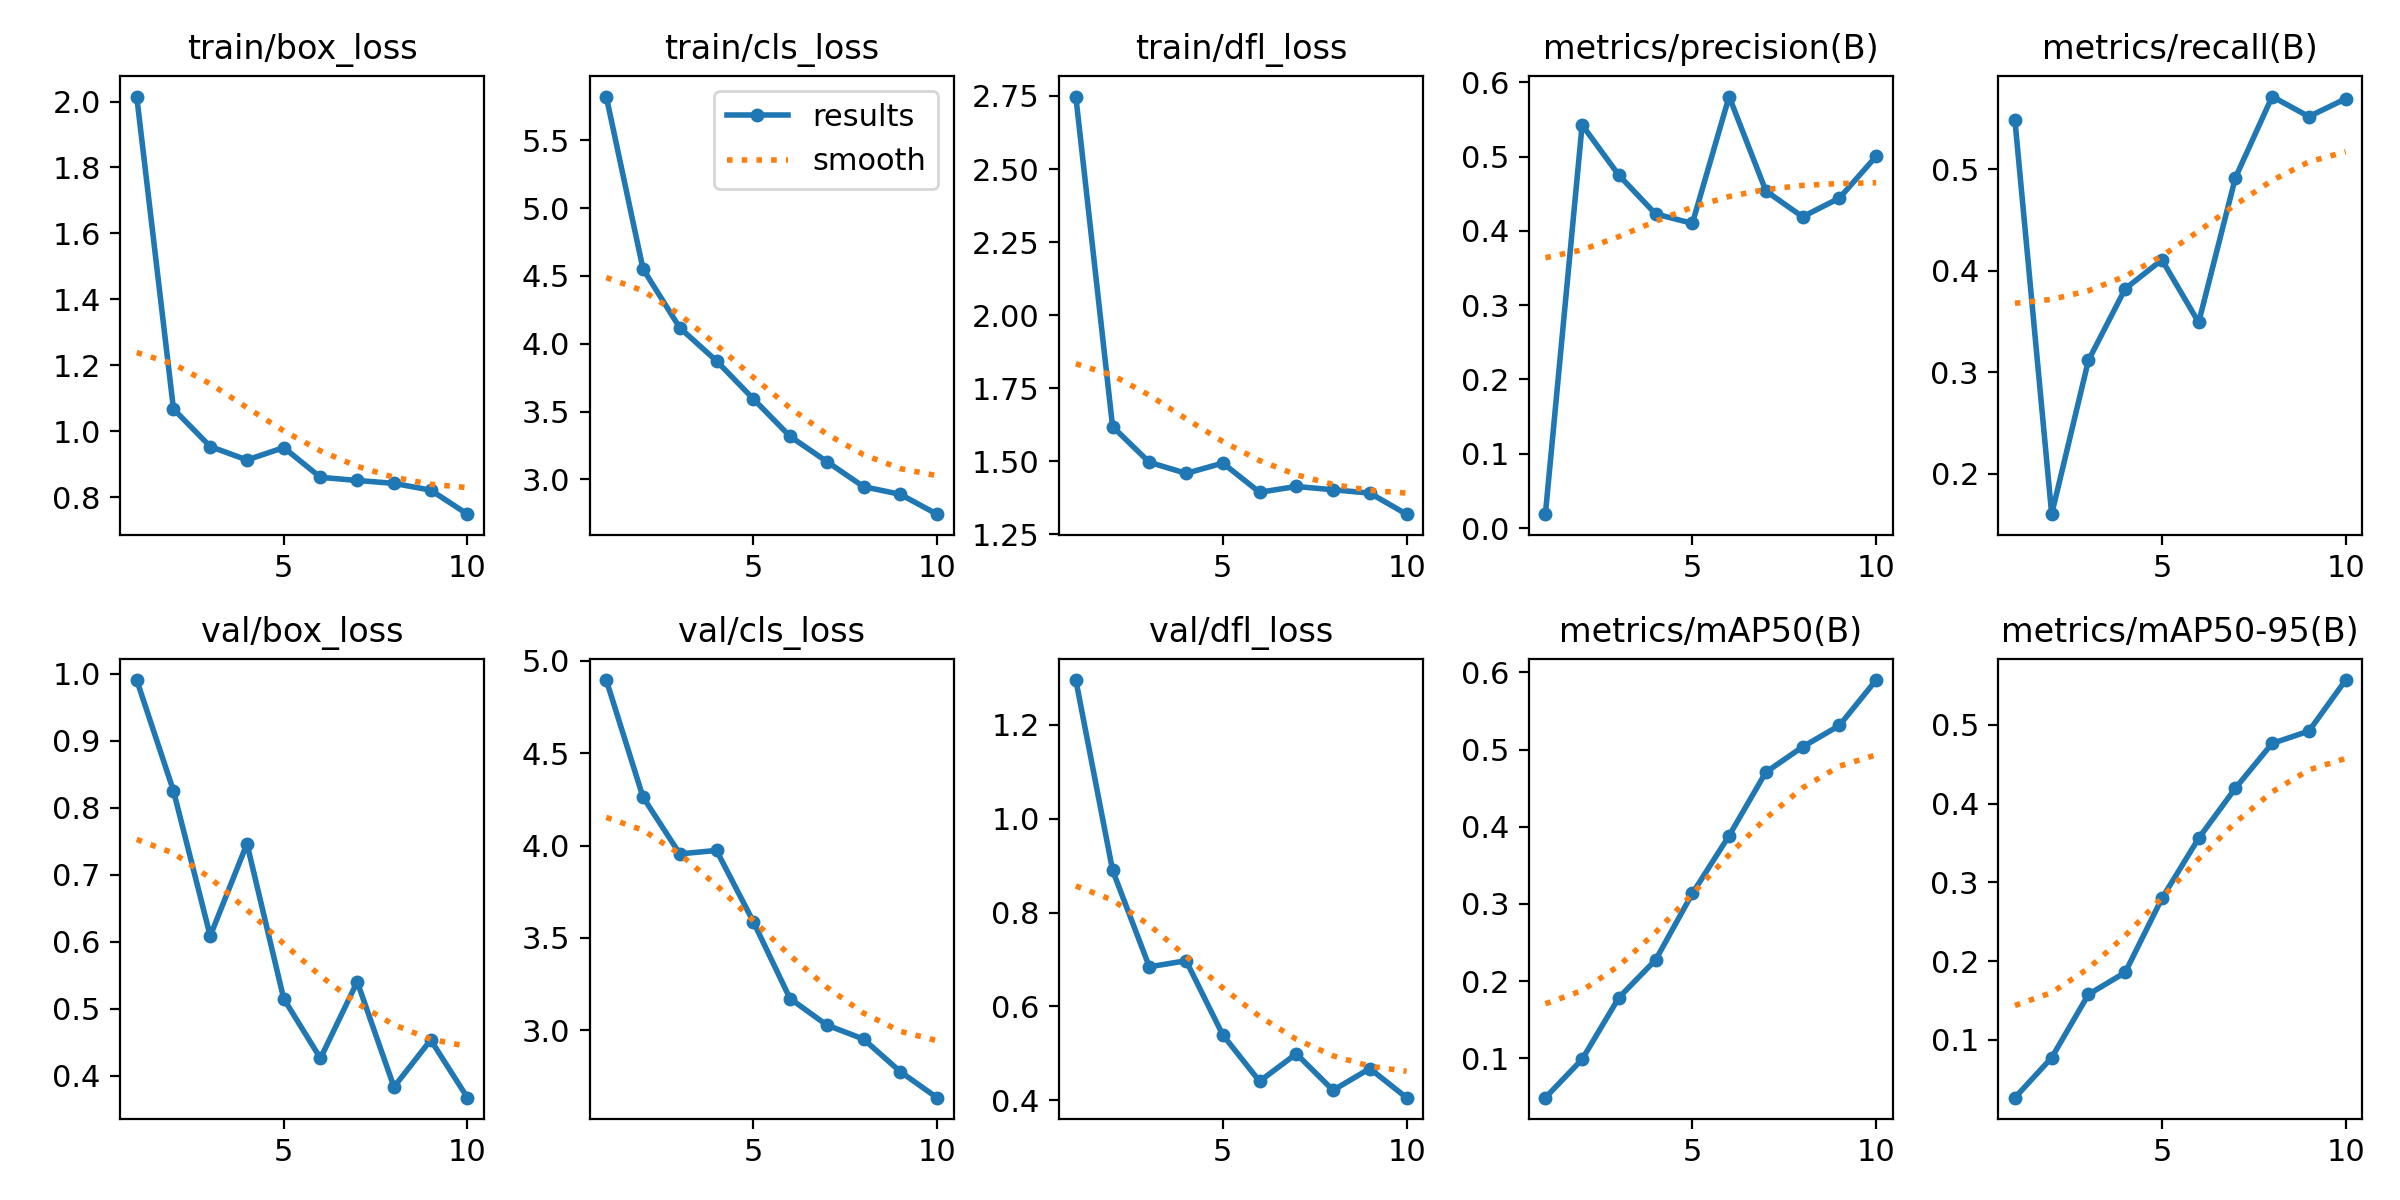

Values plotted in this chart, from the file beside it:
epoch, train/box_loss, train/cls_loss, train/dfl_loss, metrics/precision(B), metrics/recall(B), metrics/mAP50(B), metrics/mAP50-95(B), val/box_loss, val/cls_loss, val/dfl_loss, lr/pg0, lr/pg1, lr/pg2
1, 2.015, 5.823, 2.748, 0.0187, 0.5483, 0.04898, 0.02654, 0.9905, 4.897, 1.296, 8.0802e-05, 8.0802e-05, 8.0802e-05
2, 1.067, 4.551, 1.619, 0.5426, 0.1604, 0.0987, 0.07734, 0.8253, 4.262, 0.8901, 0.0001461, 0.0001461, 0.0001461
3, 0.9534, 4.118, 1.496, 0.4749, 0.3118, 0.1786, 0.1577, 0.6087, 3.955, 0.6843, 0.0001953, 0.0001953, 0.0001953
4, 0.9127, 3.874, 1.458, 0.4228, 0.3823, 0.2275, 0.1856, 0.7462, 3.973, 0.6971, 0.0001715, 0.0001715, 0.0001715
5, 0.9502, 3.594, 1.494, 0.4102, 0.4108, 0.3136, 0.2797, 0.5151, 3.588, 0.539, 0.0001715, 0.0001715, 0.0001715
6, 0.86, 3.318, 1.394, 0.5808, 0.3492, 0.3885, 0.356, 0.4261, 3.171, 0.4402, 0.0001474, 0.0001474, 0.0001474
7, 0.8505, 3.132, 1.414, 0.4538, 0.4917, 0.4707, 0.4197, 0.5403, 3.027, 0.4988, 0.0001232, 0.0001232, 0.0001232
8, 0.8417, 2.947, 1.402, 0.4189, 0.5716, 0.5035, 0.4765, 0.3834, 2.951, 0.421, 9.9064e-05, 9.9064e-05, 9.9064e-05
9, 0.8212, 2.89, 1.391, 0.4441, 0.5518, 0.5312, 0.4922, 0.4535, 2.775, 0.4673, 7.4908e-05, 7.4908e-05, 7.4908e-05
10, 0.7482, 2.744, 1.319, 0.5003, 0.5694, 0.5901, 0.557, 0.3674, 2.634, 0.4052, 5.0752e-05, 5.0752e-05, 5.0752e-05
